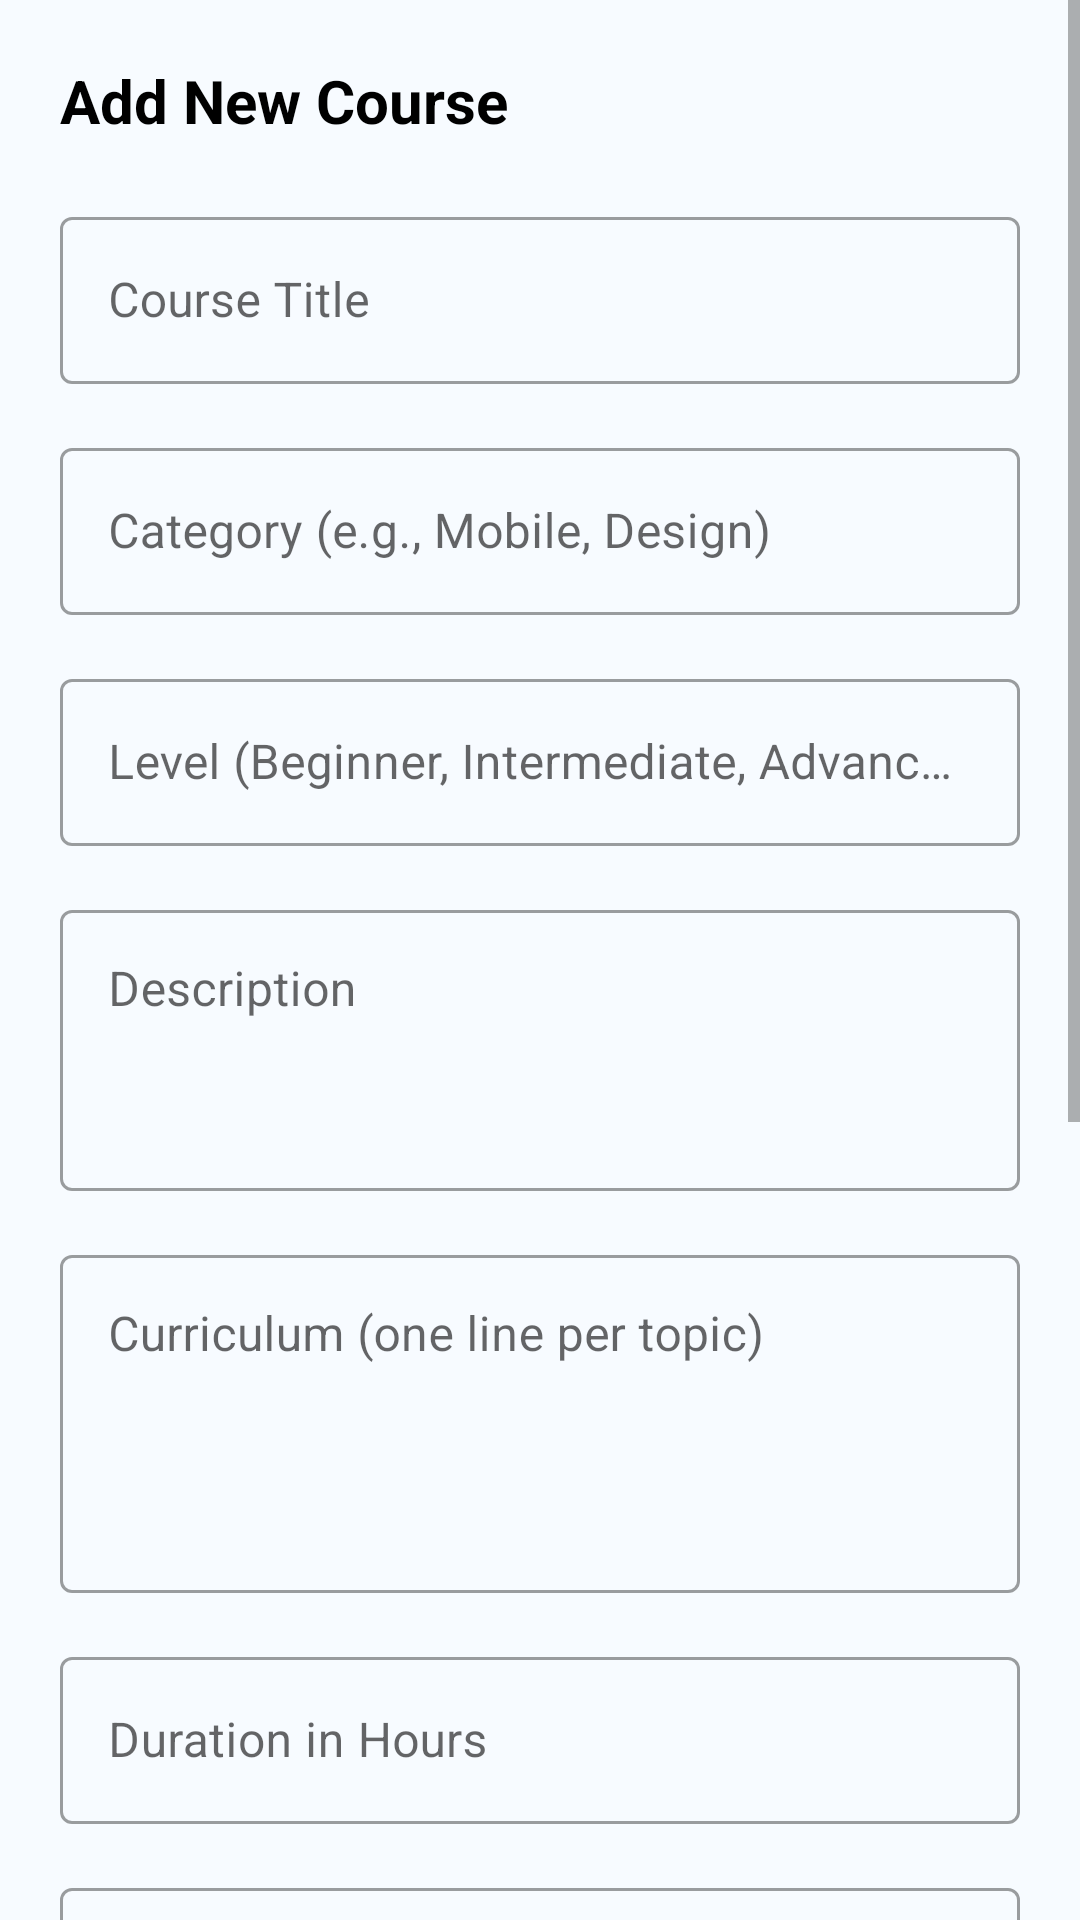

Layout XML and referenced resources for this Android screen:
<!-- AndroidManifest.xml: application theme Theme.LearnBridge -->
<!-- res/layout/fragment_add_edit_course.xml -->
<?xml version="1.0" encoding="utf-8"?>
<ScrollView xmlns:android="http://schemas.android.com/apk/res/android"
    xmlns:app="http://schemas.android.com/apk/res-auto"
    android:layout_width="match_parent"
    android:layout_height="match_parent"
    android:background="@color/bg_white"
    android:fillViewport="true">

    <LinearLayout
        android:layout_width="match_parent"
        android:layout_height="wrap_content"
        android:orientation="vertical"
        android:padding="20dp">

        <TextView
            android:id="@+id/tvTitle"
            android:layout_width="wrap_content"
            android:layout_height="wrap_content"
            android:text="Add New Course"
            android:textColor="@color/black"
            android:textSize="20sp"
            android:textStyle="bold" />

        <com.google.android.material.textfield.TextInputLayout
            style="@style/Widget.MaterialComponents.TextInputLayout.OutlinedBox"
            android:layout_width="match_parent"
            android:layout_height="wrap_content"
            android:layout_marginTop="20dp"
            android:hint="Course Title">

            <com.google.android.material.textfield.TextInputEditText
                android:id="@+id/etCourseTitle"
                android:layout_width="match_parent"
                android:layout_height="wrap_content" />
        </com.google.android.material.textfield.TextInputLayout>

        <com.google.android.material.textfield.TextInputLayout
            style="@style/Widget.MaterialComponents.TextInputLayout.OutlinedBox"
            android:layout_width="match_parent"
            android:layout_height="wrap_content"
            android:layout_marginTop="16dp"
            android:hint="Category (e.g., Mobile, Design)">

            <com.google.android.material.textfield.TextInputEditText
                android:id="@+id/etCategory"
                android:layout_width="match_parent"
                android:layout_height="wrap_content" />
        </com.google.android.material.textfield.TextInputLayout>

        <com.google.android.material.textfield.TextInputLayout
            style="@style/Widget.MaterialComponents.TextInputLayout.OutlinedBox"
            android:layout_width="match_parent"
            android:layout_height="wrap_content"
            android:layout_marginTop="16dp"
            android:hint="Level (Beginner, Intermediate, Advanced)">

            <com.google.android.material.textfield.TextInputEditText
                android:id="@+id/etLevel"
                android:layout_width="match_parent"
                android:layout_height="wrap_content" />
        </com.google.android.material.textfield.TextInputLayout>

        <com.google.android.material.textfield.TextInputLayout
            style="@style/Widget.MaterialComponents.TextInputLayout.OutlinedBox"
            android:layout_width="match_parent"
            android:layout_height="wrap_content"
            android:layout_marginTop="16dp"
            android:hint="Description">

            <com.google.android.material.textfield.TextInputEditText
                android:id="@+id/etDescription"
                android:layout_width="match_parent"
                android:layout_height="wrap_content"
                android:gravity="top"
                android:inputType="textMultiLine"
                android:minLines="3" />
        </com.google.android.material.textfield.TextInputLayout>

        <com.google.android.material.textfield.TextInputLayout
            style="@style/Widget.MaterialComponents.TextInputLayout.OutlinedBox"
            android:layout_width="match_parent"
            android:layout_height="wrap_content"
            android:layout_marginTop="16dp"
            android:hint="Curriculum (one line per topic)">

            <com.google.android.material.textfield.TextInputEditText
                android:id="@+id/etCurriculum"
                android:layout_width="match_parent"
                android:layout_height="wrap_content"
                android:gravity="top"
                android:inputType="textMultiLine"
                android:minLines="4" />
        </com.google.android.material.textfield.TextInputLayout>

        <com.google.android.material.textfield.TextInputLayout
            style="@style/Widget.MaterialComponents.TextInputLayout.OutlinedBox"
            android:layout_width="match_parent"
            android:layout_height="wrap_content"
            android:layout_marginTop="16dp"
            android:hint="Duration in Hours">

            <com.google.android.material.textfield.TextInputEditText
                android:id="@+id/etDurationHours"
                android:layout_width="match_parent"
                android:layout_height="wrap_content"
                android:inputType="number" />
        </com.google.android.material.textfield.TextInputLayout>

        <com.google.android.material.textfield.TextInputLayout
            style="@style/Widget.MaterialComponents.TextInputLayout.OutlinedBox"
            android:layout_width="match_parent"
            android:layout_height="wrap_content"
            android:layout_marginTop="16dp"
            android:hint="Image URL">

            <com.google.android.material.textfield.TextInputEditText
                android:id="@+id/etImageUrl"
                android:layout_width="match_parent"
                android:layout_height="wrap_content" />
        </com.google.android.material.textfield.TextInputLayout>

        <com.google.android.material.button.MaterialButton
            android:id="@+id/btnChooseImage"
            style="@style/Widget.MaterialComponents.Button.OutlinedButton"
            android:layout_width="match_parent"
            android:layout_height="wrap_content"
            android:layout_marginTop="12dp"
            android:text="Choose Local Image"
            android:textAllCaps="false" />

        <ImageView
            android:id="@+id/ivCoursePreview"
            android:layout_width="match_parent"
            android:layout_height="180dp"
            android:layout_marginTop="10dp"
            android:background="@drawable/bg_white_rounded"
            android:scaleType="centerCrop"
            android:src="@android:drawable/ic_menu_gallery" />

        <CheckBox
            android:id="@+id/cbIsPremium"
            android:layout_width="wrap_content"
            android:layout_height="wrap_content"
            android:layout_marginTop="12dp"
            android:text="Premium Course" />

        <com.google.android.material.button.MaterialButton
            android:id="@+id/btnSave"
            android:layout_width="match_parent"
            android:layout_height="56dp"
            android:layout_marginTop="24dp"
            android:backgroundTint="@color/accent"
            android:text="Save Course"
            android:textAllCaps="false"
            android:textColor="@color/white"
            android:textStyle="bold"
            app:cornerRadius="12dp" />

    </LinearLayout>
</ScrollView>
<!-- resources referenced by this layout -->
<resources>
  <color name="accent">#18A957</color>
  <color name="bg_white">#F7FBFF</color>
  <color name="black">#FF000000</color>
  <color name="white">#FFFFFFFF</color>
  <!-- drawable bg_white_rounded (drawable) -->
  <?xml version="1.0" encoding="utf-8"?>
  <shape xmlns:android="http://schemas.android.com/apk/res/android">
      <solid android:color="@color/surface_card" />
      <stroke android:width="1dp" android:color="@color/border_light" />
      <corners android:radius="10dp" />
  </shape>
  <style name="Theme.LearnBridge" parent="Theme.MaterialComponents.Light.NoActionBar">
          
          <item name="colorPrimary">@color/primary</item>
          <item name="colorPrimaryVariant">@color/primary_dark</item>
          <item name="colorOnPrimary">@color/white</item>
          
          <item name="colorSecondary">@color/accent</item>
          <item name="colorSecondaryVariant">@color/accent</item>
          <item name="colorOnSecondary">@color/black</item>
          
          <item name="android:statusBarColor">@color/white</item>
          <item name="android:windowLightStatusBar">true</item>
          <item name="android:fontFamily">sans-serif</item>
          <item name="fontFamily">sans-serif</item>
          <item name="android:textViewStyle">@style/LearnBridgeTextView</item>
          <item name="android:editTextStyle">@style/LearnBridgeEditText</item>
          <item name="materialButtonStyle">@style/LearnBridgeButton</item>
          <item name="android:colorAccent">@color/accent</item>
          <item name="android:navigationBarColor">@color/white</item>
      </style>
  <color name="surface_card">#FFFFFFFF</color>
  <color name="border_light">#C7DFF2</color>
  <color name="primary">#146EB4</color>
  <color name="primary_dark">#0B4F86</color>
  <style name="LearnBridgeTextView" parent="@android:style/Widget.TextView">
          <item name="android:fontFamily">sans-serif</item>
          <item name="android:includeFontPadding">true</item>
      </style>
  <style name="LearnBridgeEditText" parent="@android:style/Widget.EditText">
          <item name="android:fontFamily">sans-serif</item>
          <item name="android:textColor">@color/black</item>
          <item name="android:textColorHint">@color/text_secondary</item>
      </style>
  <style name="LearnBridgeButton" parent="Widget.MaterialComponents.Button">
          <item name="android:fontFamily">sans-serif</item>
          <item name="android:textAllCaps">false</item>
          <item name="cornerRadius">12dp</item>
      </style>
  <color name="text_secondary">#757575</color>
</resources>
